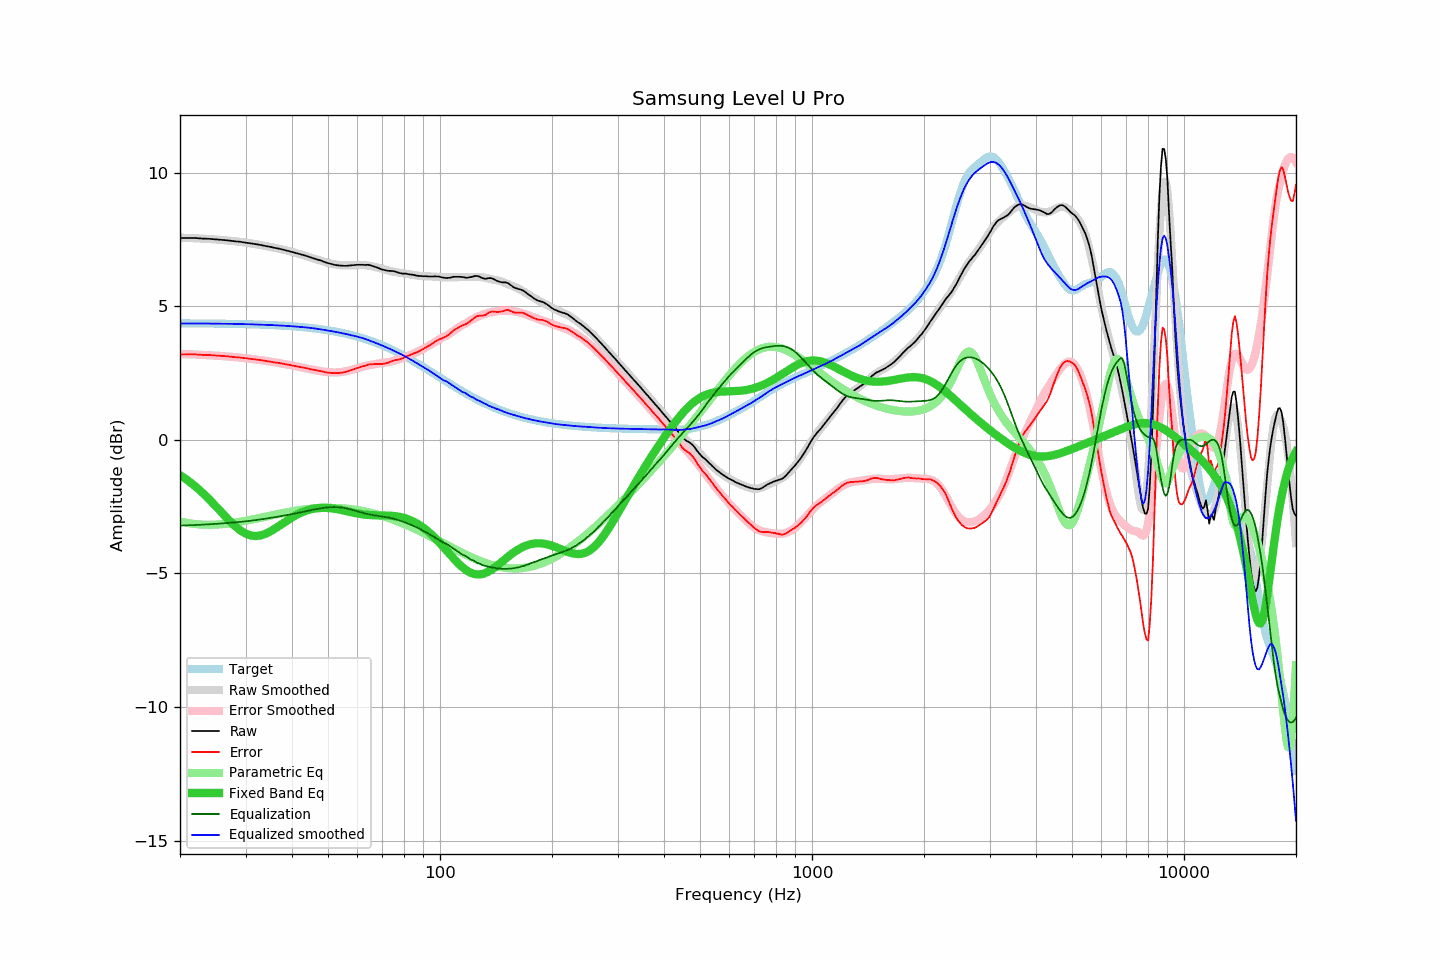

Data behind this chart, as committed beside it:
frequency, raw, error, smoothed, error_smoothed, equalization, parametric_eq, equalized_raw, equalized_smoothed, target
20, 7.55, 3.19, 7.56, 3.21, -3.21, -1.32, 4.34, 4.35, 4.36
21, 7.55, 3.19, 7.55, 3.20, -3.20, -1.52, 4.35, 4.35, 4.36
22, 7.55, 3.20, 7.54, 3.19, -3.19, -1.75, 4.36, 4.35, 4.35
23, 7.53, 3.18, 7.53, 3.18, -3.18, -1.98, 4.35, 4.35, 4.35
24, 7.52, 3.17, 7.51, 3.16, -3.16, -2.24, 4.36, 4.35, 4.35
25, 7.50, 3.15, 7.49, 3.15, -3.15, -2.50, 4.35, 4.35, 4.35
26, 7.48, 3.14, 7.48, 3.13, -3.13, -2.75, 4.35, 4.34, 4.34
27, 7.46, 3.12, 7.45, 3.11, -3.11, -2.99, 4.35, 4.34, 4.34
28, 7.43, 3.09, 7.43, 3.09, -3.09, -3.21, 4.34, 4.34, 4.34
29, 7.41, 3.08, 7.41, 3.07, -3.07, -3.38, 4.34, 4.33, 4.33
30, 7.38, 3.05, 7.38, 3.05, -3.05, -3.51, 4.33, 4.33, 4.33
31, 7.35, 3.03, 7.35, 3.03, -3.03, -3.58, 4.32, 4.32, 4.32
32, 7.32, 3.00, 7.32, 3.00, -3.00, -3.60, 4.32, 4.31, 4.32
33, 7.29, 2.98, 7.29, 2.98, -2.98, -3.58, 4.31, 4.31, 4.31
34, 7.25, 2.95, 7.25, 2.95, -2.95, -3.52, 4.30, 4.30, 4.30
35, 7.22, 2.92, 7.22, 2.92, -2.92, -3.43, 4.30, 4.29, 4.30
36, 7.18, 2.89, 7.18, 2.90, -2.90, -3.33, 4.28, 4.29, 4.29
37, 7.15, 2.87, 7.15, 2.87, -2.87, -3.22, 4.28, 4.28, 4.28
38, 7.11, 2.84, 7.11, 2.84, -2.84, -3.11, 4.27, 4.27, 4.27
39, 7.07, 2.81, 7.07, 2.81, -2.81, -3.00, 4.26, 4.26, 4.26
40, 7.03, 2.78, 7.03, 2.78, -2.78, -2.91, 4.25, 4.25, 4.25
41, 6.99, 2.75, 6.99, 2.75, -2.75, -2.82, 4.24, 4.24, 4.24
42, 6.95, 2.73, 6.95, 2.72, -2.72, -2.75, 4.23, 4.23, 4.22
43, 6.91, 2.70, 6.91, 2.69, -2.69, -2.69, 4.22, 4.21, 4.21
44, 6.87, 2.67, 6.86, 2.66, -2.66, -2.64, 4.21, 4.20, 4.20
45, 6.82, 2.64, 6.82, 2.63, -2.63, -2.60, 4.19, 4.18, 4.18
46, 6.78, 2.61, 6.77, 2.61, -2.61, -2.57, 4.17, 4.17, 4.17
47, 6.74, 2.59, 6.73, 2.58, -2.58, -2.55, 4.16, 4.15, 4.15
48, 6.70, 2.57, 6.69, 2.56, -2.56, -2.54, 4.14, 4.13, 4.13
49, 6.65, 2.53, 6.65, 2.54, -2.54, -2.54, 4.11, 4.11, 4.12
50, 6.61, 2.51, 6.62, 2.53, -2.53, -2.55, 4.08, 4.09, 4.10
51, 6.58, 2.50, 6.59, 2.52, -2.52, -2.56, 4.06, 4.07, 4.08
52, 6.55, 2.49, 6.57, 2.52, -2.52, -2.58, 4.03, 4.05, 4.06
53, 6.53, 2.49, 6.55, 2.52, -2.52, -2.60, 4.01, 4.03, 4.04
54, 6.52, 2.51, 6.53, 2.53, -2.53, -2.62, 3.99, 4.00, 4.01
55, 6.51, 2.52, 6.53, 2.55, -2.55, -2.65, 3.96, 3.98, 3.99
56, 6.51, 2.54, 6.52, 2.57, -2.57, -2.67, 3.94, 3.96, 3.97
57, 6.52, 2.58, 6.53, 2.59, -2.59, -2.70, 3.93, 3.93, 3.94
58, 6.53, 2.62, 6.53, 2.62, -2.62, -2.72, 3.91, 3.91, 3.91
59, 6.54, 2.65, 6.53, 2.65, -2.65, -2.74, 3.89, 3.88, 3.89
60, 6.55, 2.69, 6.54, 2.68, -2.68, -2.76, 3.87, 3.86, 3.86
61, 6.55, 2.72, 6.54, 2.71, -2.71, -2.78, 3.84, 3.83, 3.83
62, 6.55, 2.75, 6.54, 2.74, -2.74, -2.79, 3.81, 3.80, 3.80
63, 6.54, 2.77, 6.53, 2.76, -2.76, -2.80, 3.78, 3.77, 3.77
64, 6.55, 2.81, 6.52, 2.78, -2.78, -2.81, 3.77, 3.74, 3.74
65, 6.53, 2.82, 6.50, 2.80, -2.80, -2.82, 3.73, 3.70, 3.71
66, 6.50, 2.83, 6.49, 2.82, -2.82, -2.82, 3.68, 3.67, 3.67
67, 6.47, 2.83, 6.47, 2.83, -2.83, -2.83, 3.64, 3.63, 3.64
68, 6.44, 2.84, 6.44, 2.85, -2.85, -2.83, 3.59, 3.60, 3.60
69, 6.40, 2.83, 6.42, 2.86, -2.86, -2.83, 3.54, 3.56, 3.57
70, 6.37, 2.84, 6.40, 2.87, -2.87, -2.83, 3.50, 3.53, 3.53
71, 6.35, 2.85, 6.37, 2.88, -2.88, -2.83, 3.47, 3.49, 3.50
72, 6.33, 2.87, 6.35, 2.90, -2.90, -2.84, 3.43, 3.45, 3.46
73, 6.32, 2.90, 6.33, 2.91, -2.91, -2.84, 3.41, 3.41, 3.42
74, 6.32, 2.94, 6.31, 2.93, -2.93, -2.85, 3.39, 3.37, 3.38
75, 6.31, 2.97, 6.29, 2.95, -2.95, -2.85, 3.36, 3.34, 3.34
76, 6.29, 2.99, 6.27, 2.98, -2.98, -2.86, 3.31, 3.30, 3.30
77, 6.26, 3.00, 6.26, 3.00, -3.00, -2.87, 3.26, 3.26, 3.26
78, 6.24, 3.02, 6.25, 3.03, -3.03, -2.89, 3.21, 3.22, 3.22
79, 6.22, 3.04, 6.24, 3.05, -3.05, -2.90, 3.17, 3.19, 3.18
... 553 more rows
